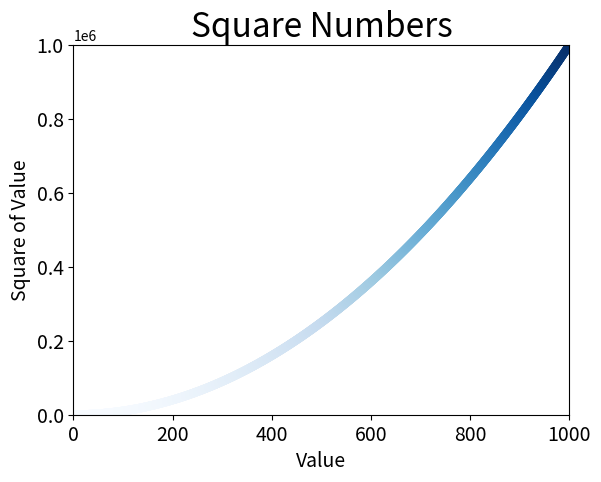

Generate this figure with matplotlib:
import matplotlib.pyplot as plt

input_values = list(range(1000))
squares = [x*x for x in input_values]
##plt.plot(input_values,squares,linewidth=0.5)
plt.scatter(input_values,squares,edgecolor='none',c=squares,cmap=plt.cm.Blues,s=40)

# 设置图表标题，并给坐标轴加上标签
plt.title("Square Numbers",fontsize=24)
plt.xlabel("Value",fontsize=14)
plt.ylabel("Square of Value",fontsize=14)

# 设置刻度标记的大小
plt.tick_params(axis='both',labelsize=14)

# 设置每个坐标轴的取值范围
plt.axis([0,1000,0,1000000])

plt.show()